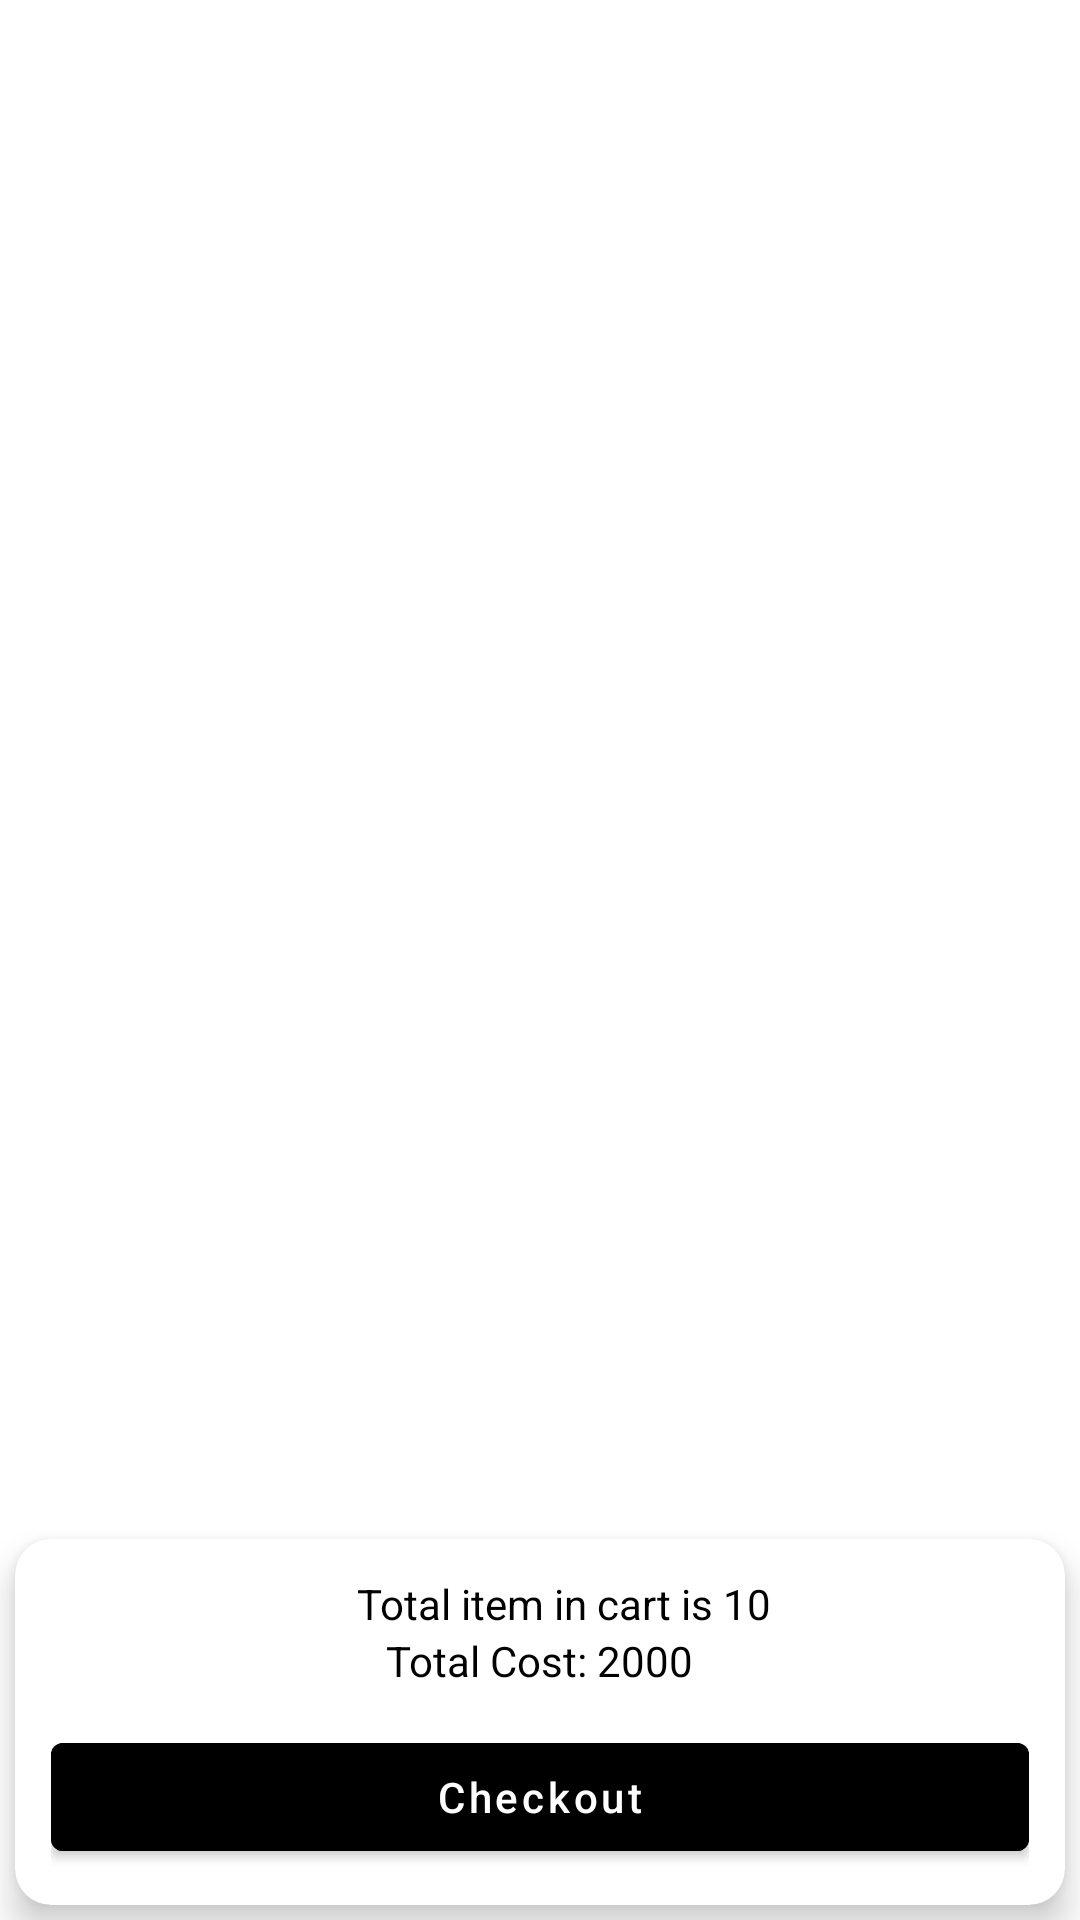

The Android layout XML behind this screen, and the referenced resources:
<!-- AndroidManifest.xml: application theme Theme.ShopApp -->
<!-- res/layout/fragment_cart.xml -->
<?xml version="1.0" encoding="utf-8"?>
<layout xmlns:android="http://schemas.android.com/apk/res/android"
    xmlns:tools="http://schemas.android.com/tools"
    xmlns:app="http://schemas.android.com/apk/res-auto">

    <data>

    </data>

    <androidx.constraintlayout.widget.ConstraintLayout
        android:layout_width="match_parent"
        android:layout_height="match_parent" >

        <androidx.recyclerview.widget.RecyclerView
            android:id="@+id/cartRecycler"
            android:layout_width="match_parent"
            android:layout_height="0dp"
            android:layout_marginBottom="12dp"
            app:layoutManager="androidx.recyclerview.widget.LinearLayoutManager"
            app:layout_constraintBottom_toTopOf="@id/cardView"
            app:layout_constraintEnd_toEndOf="parent"
            app:layout_constraintStart_toStartOf="parent"
            app:layout_constraintTop_toTopOf="parent"
            tools:listitem="@layout/layout_cart_item" />

        <com.google.android.material.card.MaterialCardView
            android:id="@+id/cardView"
            android:layout_width="match_parent"
            android:layout_height="wrap_content"
            android:orientation="vertical"
            app:cardElevation="7dp"
            app:cardCornerRadius="12dp"
            android:layout_margin="5dp"
            app:layout_constraintBottom_toBottomOf="parent"
            app:layout_constraintEnd_toEndOf="parent"
            app:layout_constraintStart_toStartOf="parent">

            <LinearLayout
                android:layout_width="match_parent"
                android:layout_height="wrap_content"
                android:gravity="center"
                android:orientation="vertical"
                android:padding="12dp">

                <TextView
                    android:id="@+id/textView11"
                    android:layout_width="wrap_content"
                    android:layout_height="wrap_content"
                    android:layout_marginStart="8dp"
                    android:text="Total item in cart is 10"
                    android:textColor="@color/black"
                    android:textSize="14sp"
                    app:layout_goneMarginBottom="12dp"
                    app:layout_goneMarginStart="12dp" />

                <TextView
                    android:id="@+id/textView12"
                    android:layout_width="wrap_content"
                    android:layout_height="wrap_content"
                    android:text="Total Cost: 2000"
                    android:textColor="@color/black"
                    android:textSize="14sp"
                     />
                <com.google.android.material.button.MaterialButton
                   android:id="@+id/checkout"
                    android:layout_width="match_parent"
                    android:layout_height="wrap_content"
                    android:text="Checkout"
                    android:backgroundTint="@color/black"
                    android:textAllCaps="false"
                    android:layout_marginTop="12dp"/>


            </LinearLayout>
        </com.google.android.material.card.MaterialCardView>
    </androidx.constraintlayout.widget.ConstraintLayout>
</layout>
<!-- res/layout/layout_cart_item.xml (included above) -->
<?xml version="1.0" encoding="utf-8"?>
<layout xmlns:android="http://schemas.android.com/apk/res/android"
    xmlns:app="http://schemas.android.com/apk/res-auto"
    xmlns:tools="http://schemas.android.com/tools">

    <data>

    </data>

    <com.google.android.material.card.MaterialCardView
        android:layout_width="match_parent"
        android:layout_height="wrap_content"
        android:layout_margin="5dp"
        app:cardCornerRadius="7dp">

        <androidx.constraintlayout.widget.ConstraintLayout
            android:layout_width="match_parent"
            android:layout_height="wrap_content">


            <ImageView
                android:id="@+id/imageView4"
                android:layout_width="80dp"
                android:layout_height="80dp"
                app:layout_constraintBottom_toBottomOf="parent"
                app:layout_constraintStart_toStartOf="parent"
                app:layout_constraintTop_toTopOf="parent"
                tools:srcCompat="@tools:sample/avatars" />

            <TextView
                android:id="@+id/textView11"
                android:layout_width="0dp"
                android:layout_height="wrap_content"
                android:layout_marginStart="8dp"
                android:layout_marginEnd="8dp"
                android:text="TextView"
                android:textColor="@color/black"
                android:textSize="16sp"
                app:layout_constraintBottom_toTopOf="@+id/textView12"
                app:layout_constraintEnd_toStartOf="@+id/imageView6"
                app:layout_constraintStart_toEndOf="@+id/imageView4"
                app:layout_constraintTop_toTopOf="@id/imageView4"
                app:layout_constraintVertical_bias="0.227"
                app:layout_goneMarginBottom="12dp"
                app:layout_goneMarginStart="12dp" />

            <TextView
                android:id="@+id/textView12"
                android:layout_width="wrap_content"
                android:layout_height="wrap_content"
                android:layout_marginStart="8dp"
                android:layout_marginBottom="12dp"
                android:text="TextView"
                android:textColor="@color/black"
                android:textSize="14sp"
                app:layout_constraintBottom_toBottomOf="@+id/imageView4"
                app:layout_constraintStart_toEndOf="@+id/imageView4"
                app:layout_goneMarginBottom="12dp"
                app:layout_goneMarginStart="12dp" />

            <ImageView
                android:id="@+id/imageView6"
                android:layout_width="wrap_content"
                android:layout_height="wrap_content"
                android:layout_marginEnd="3dp"
                app:layout_constraintEnd_toEndOf="parent"
                app:layout_constraintTop_toTopOf="parent"
                app:srcCompat="@android:drawable/ic_menu_delete" />

        </androidx.constraintlayout.widget.ConstraintLayout>
    </com.google.android.material.card.MaterialCardView>
</layout>
<!-- resources referenced by this layout -->
<resources>
  <color name="black">#FF000000</color>
  <style name="Theme.ShopApp" parent="Theme.MaterialComponents.DayNight.DarkActionBar">
          
  
          <item name="colorPrimary">@color/black</item>
          <item name="colorPrimaryVariant">@color/colorSecondary</item>
          <item name="colorOnPrimary">@color/white</item>
          
          <item name="colorSecondary">@color/teal_200</item>
          <item name="colorSecondaryVariant">@color/teal_700</item>
          <item name="colorOnSecondary">@color/black</item>
  
          
          <item name="android:statusBarColor" tools:targetApi="l">@color/black</item>
          
      </style>
  <color name="colorSecondary">#FFBB86FC</color>
  <color name="white">#FFFFFFFF</color>
  <color name="teal_200">#FF03DAC5</color>
  <color name="teal_700">#FF018786</color>
</resources>
